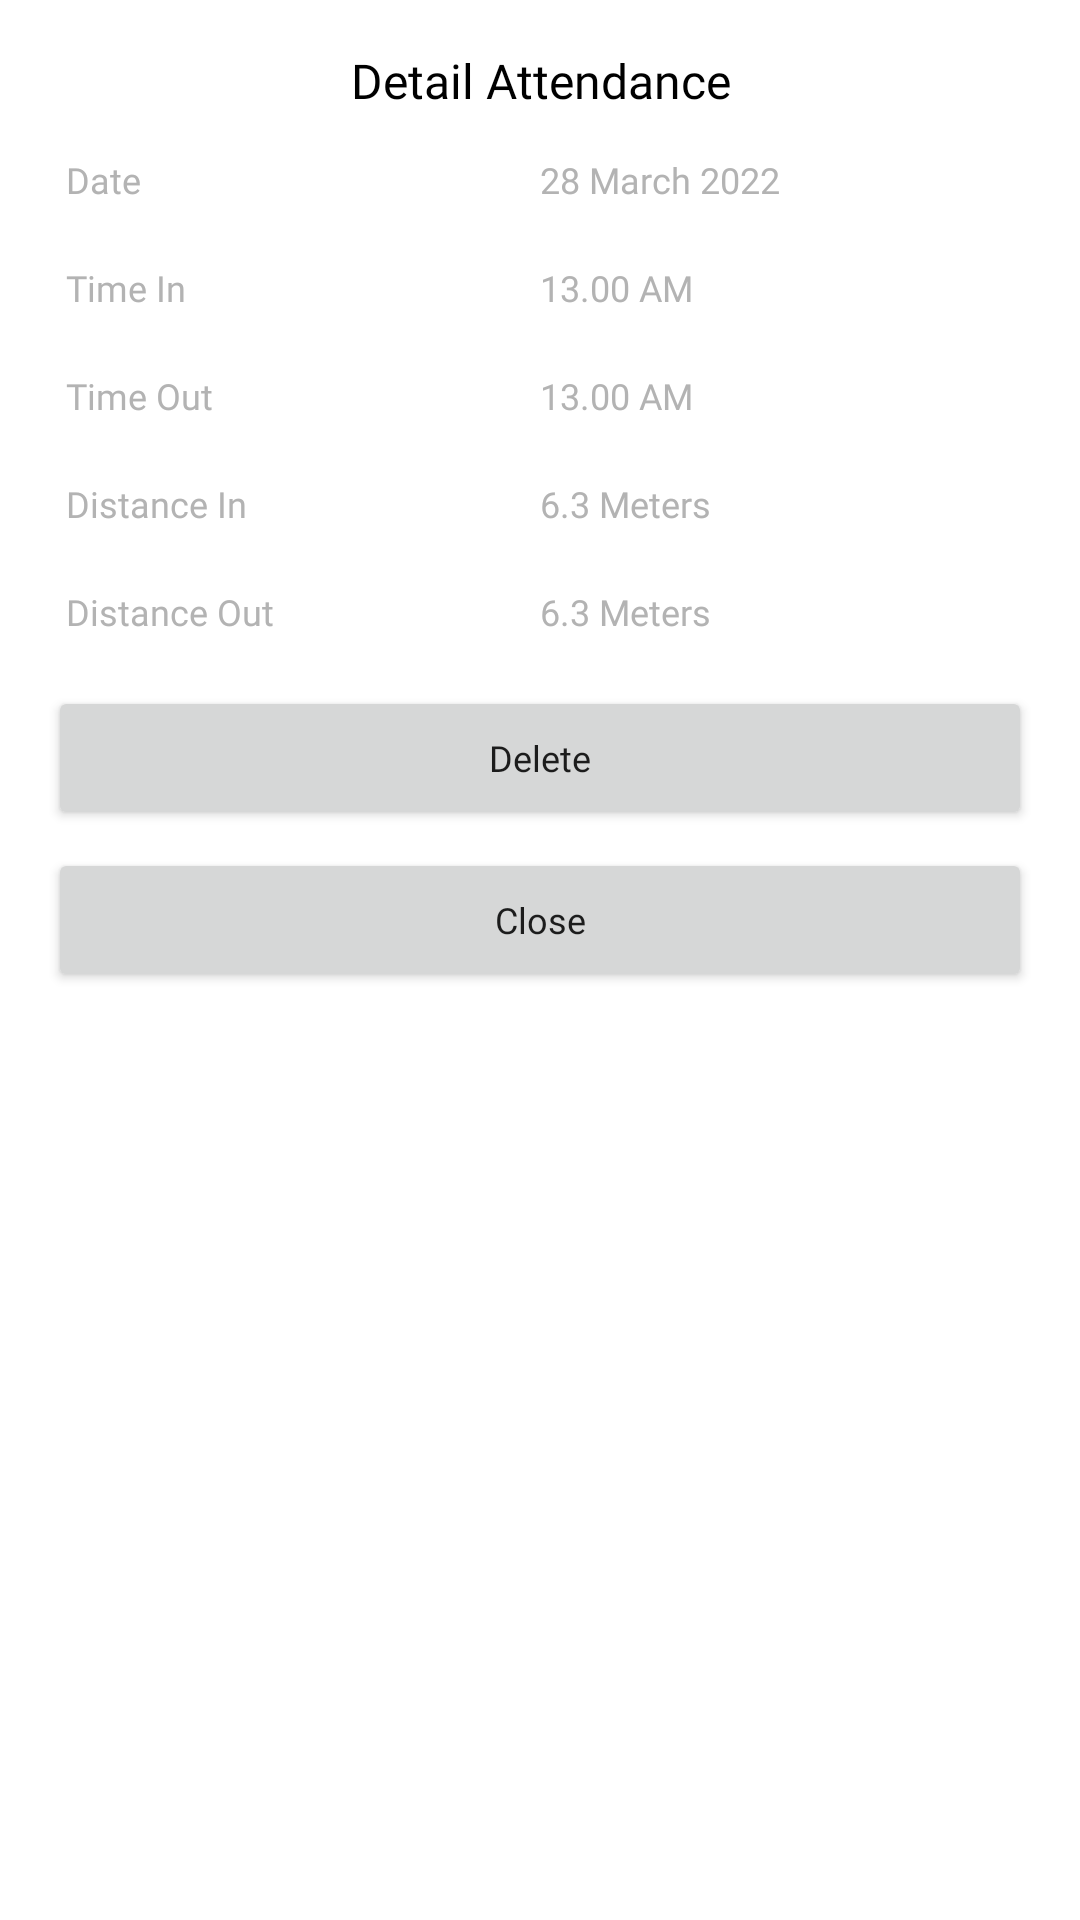

Android layout source for this screen:
<!-- AndroidManifest.xml: application theme Theme.AttendanceApp -->
<!-- res/layout/layout_dialog_detail_attendance.xml -->
<?xml version="1.0" encoding="utf-8"?>
<RelativeLayout xmlns:android="http://schemas.android.com/apk/res/android"
    android:layout_width="match_parent"
    android:layout_height="match_parent">

    <LinearLayout
        android:layout_width="match_parent"
        android:layout_height="wrap_content"
        android:orientation="vertical"
        android:layout_margin="16dp">

        <TextView
            android:layout_width="match_parent"
            android:layout_height="wrap_content"
            android:text="Detail Attendance"
            android:fontFamily="@font/poppins_bold"
            android:textSize="16sp"
            android:layout_marginBottom="5dp"
            android:textColor="@color/black"
            android:textAlignment="center"/>


        <LinearLayout
            android:layout_width="match_parent"
            android:layout_height="wrap_content"
            android:orientation="horizontal"
            android:padding="6dp">

            <TextView
                android:layout_width="match_parent"
                android:layout_height="wrap_content"
                android:layout_marginTop="5dp"
                android:layout_marginBottom="5dp"
                android:fontFamily="@font/poppins_medium"
                android:textSize="12sp"
                android:text="Date"
                android:includeFontPadding="false"
                android:textColor="#B3B3B3"
                android:layout_weight="1"/>

            <TextView
                android:id="@+id/text_date_attend"
                android:layout_width="match_parent"
                android:layout_height="wrap_content"
                android:layout_marginTop="5dp"
                android:layout_marginBottom="5dp"
                android:fontFamily="@font/poppins_medium"
                android:textSize="12sp"
                android:text="28 March 2022"
                android:includeFontPadding="false"
                android:textColor="#B3B3B3"
                android:layout_weight="1"/>

        </LinearLayout>

        <LinearLayout
            android:layout_width="match_parent"
            android:layout_height="wrap_content"
            android:orientation="horizontal"
            android:padding="6dp">

            <TextView
                android:layout_width="match_parent"
                android:layout_height="wrap_content"
                android:layout_marginTop="5dp"
                android:layout_marginBottom="5dp"
                android:fontFamily="@font/poppins_medium"
                android:textSize="12sp"
                android:text="Time In"
                android:includeFontPadding="false"
                android:textColor="#B3B3B3"
                android:layout_weight="1"/>

            <TextView
                android:id="@+id/text_time_in_attend"
                android:layout_width="match_parent"
                android:layout_height="wrap_content"
                android:layout_marginTop="5dp"
                android:layout_marginBottom="5dp"
                android:fontFamily="@font/poppins_medium"
                android:textSize="12sp"
                android:text="13.00 AM"
                android:includeFontPadding="false"
                android:textColor="#B3B3B3"
                android:layout_weight="1"/>

        </LinearLayout>

        <LinearLayout
            android:layout_width="match_parent"
            android:layout_height="wrap_content"
            android:orientation="horizontal"
            android:padding="6dp">

            <TextView
                android:layout_width="match_parent"
                android:layout_height="wrap_content"
                android:layout_marginTop="5dp"
                android:layout_marginBottom="5dp"
                android:fontFamily="@font/poppins_medium"
                android:textSize="12sp"
                android:text="Time Out"
                android:includeFontPadding="false"
                android:textColor="#B3B3B3"
                android:layout_weight="1"/>

            <TextView
                android:id="@+id/text_time_out_attend"
                android:layout_width="match_parent"
                android:layout_height="wrap_content"
                android:layout_marginTop="5dp"
                android:layout_marginBottom="5dp"
                android:fontFamily="@font/poppins_medium"
                android:textSize="12sp"
                android:text="13.00 AM"
                android:includeFontPadding="false"
                android:textColor="#B3B3B3"
                android:layout_weight="1"/>

        </LinearLayout>

        <LinearLayout
            android:layout_width="match_parent"
            android:layout_height="wrap_content"
            android:orientation="horizontal"
            android:padding="6dp">

            <TextView
                android:layout_width="match_parent"
                android:layout_height="wrap_content"
                android:layout_marginTop="5dp"
                android:layout_marginBottom="5dp"
                android:fontFamily="@font/poppins_medium"
                android:textSize="12sp"
                android:text="Distance In"
                android:includeFontPadding="false"
                android:textColor="#B3B3B3"
                android:layout_weight="1"/>

            <TextView
                android:id="@+id/text_distance_in_attend"
                android:layout_width="match_parent"
                android:layout_height="wrap_content"
                android:layout_marginTop="5dp"
                android:layout_marginBottom="5dp"
                android:fontFamily="@font/poppins_medium"
                android:textSize="12sp"
                android:text="6.3 Meters"
                android:includeFontPadding="false"
                android:textColor="#B3B3B3"
                android:layout_weight="1"/>

        </LinearLayout>

        <LinearLayout
            android:layout_width="match_parent"
            android:layout_height="wrap_content"
            android:orientation="horizontal"
            android:padding="6dp">

            <TextView
                android:layout_width="match_parent"
                android:layout_height="wrap_content"
                android:layout_marginTop="5dp"
                android:layout_marginBottom="5dp"
                android:fontFamily="@font/poppins_medium"
                android:textSize="12sp"
                android:text="Distance Out"
                android:includeFontPadding="false"
                android:textColor="#B3B3B3"
                android:layout_weight="1"/>

            <TextView
                android:id="@+id/text_distance_out_attend"
                android:layout_width="match_parent"
                android:layout_height="wrap_content"
                android:layout_marginTop="5dp"
                android:layout_marginBottom="5dp"
                android:fontFamily="@font/poppins_medium"
                android:textSize="12sp"
                android:text="6.3 Meters"
                android:includeFontPadding="false"
                android:textColor="#B3B3B3"
                android:layout_weight="1"/>

        </LinearLayout>

        <Button
            android:id="@+id/delete_btn"
            android:layout_width="match_parent"
            android:layout_height="wrap_content"
            android:text="Delete"
            android:layout_marginTop="6dp"
            android:fontFamily="@font/poppins_medium"
            android:textSize="12sp"
            android:textAllCaps="false"/>

        <Button
            android:id="@+id/close_btn"
            android:layout_width="match_parent"
            android:layout_height="wrap_content"
            android:text="Close"
            android:layout_marginTop="6dp"
            android:fontFamily="@font/poppins_medium"
            android:textSize="12sp"
            android:textAllCaps="false"/>


    </LinearLayout>

</RelativeLayout>
<!-- resources referenced by this layout -->
<resources>
  <color name="black">#FF000000</color>
  <style name="Theme.AttendanceApp" parent="Theme.MaterialComponents.DayNight.NoActionBar">
          
          <item name="colorPrimary">@color/yellow</item>
          <item name="colorPrimaryVariant">@color/yellow</item>
          <item name="colorOnPrimary">@color/white</item>
          
          <item name="colorSecondary">@color/yellow</item>
          <item name="colorSecondaryVariant">@color/yellow</item>
          <item name="colorOnSecondary">@color/black</item>
          
  
          
      </style>
  <color name="yellow">#ECD410</color>
  <color name="white">#FFFFFFFF</color>
</resources>
